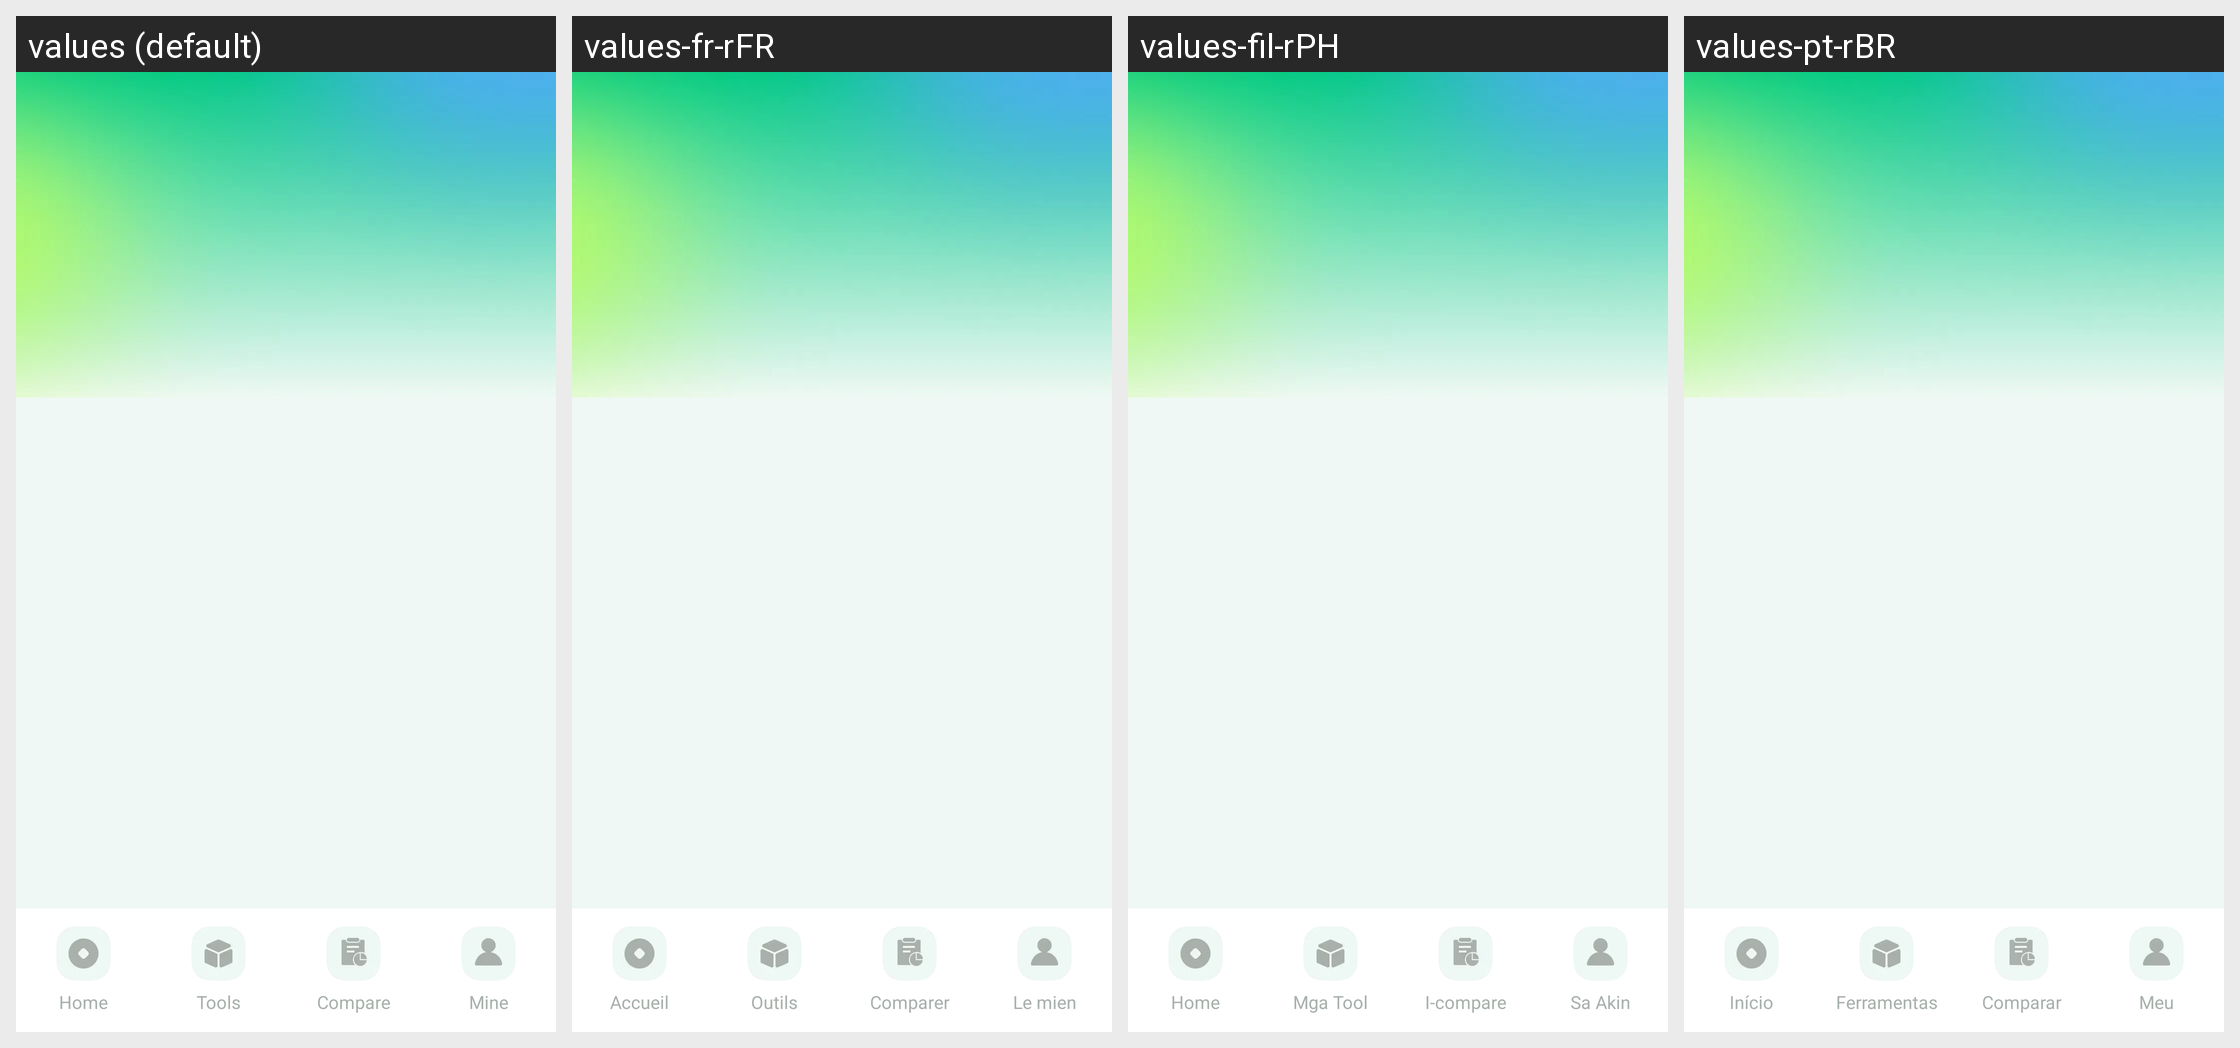

The same Android screen rendered under several of its app's locales, left to right. List the strings drawn on it with the default value and each locale's translation.
Android screen res/layout/activity_main_plf.xml rendered under 4 locales, left to right: values (default), values-fr-rFR, values-fil-rPH, values-pt-rBR. Device: Nexus 5 (rendered at 1080×1920; each locale shown at half size, 540×960, under a caption strip naming it); theme Theme.PrecisionLoanFinanceCalc.
Other locales in the repository, not shown: values-ar-rAE, values-bn-rBD, values-de-rDE, values-es-rUS, values-hi-rIN, values-in-rID, values-it-rIT, values-ja-rJP, values-ko-rKR, values-ms-rMY, values-ru-rRU, values-th-rTH, values-tr-rTR, values-vi-rVN, values-zh-rTW.
Strings drawn on this screen, with the default value and each locale's value (text and hints the layout hard-codes, and strings that could not be matched under every locale, appear in the picture but are not listed):

plf_home
  values: Home
  values-fr-rFR: Accueil
  values-fil-rPH: Home
  values-pt-rBR: Início

plf_tools
  values: Tools
  values-fr-rFR: Outils
  values-fil-rPH: Mga Tool
  values-pt-rBR: Ferramentas

plf_compare
  values: Compare
  values-fr-rFR: Comparer
  values-fil-rPH: I-compare
  values-pt-rBR: Comparar

plf_mine
  values: Mine
  values-fr-rFR: Le mien
  values-fil-rPH: Sa Akin
  values-pt-rBR: Meu
